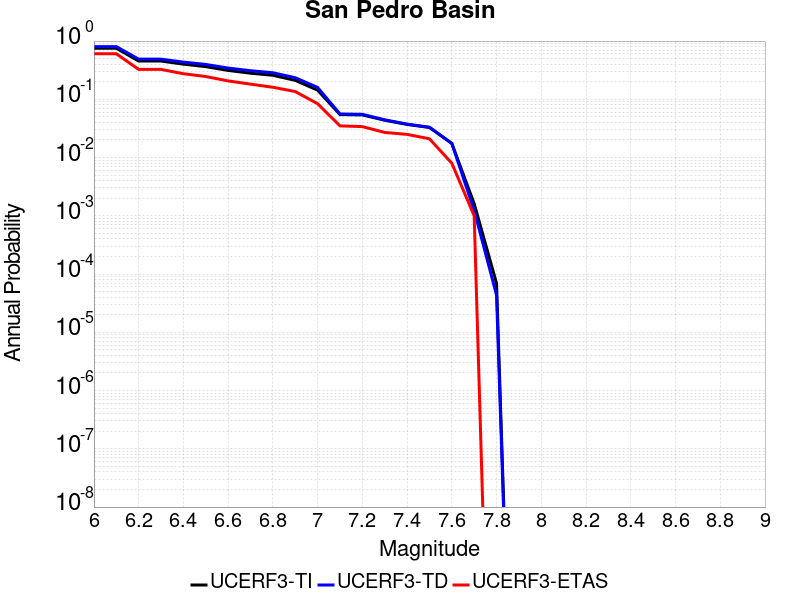

Values plotted in this chart, from the file beside it:
Magnitude, UCERF3-TI Prob, UCERF3-TD Prob, UCERF3-ETAS Prob
6.0, 0.752, 0.8039, 0.605
6.1, 0.752, 0.8039, 0.605
6.2, 0.4539, 0.4889, 0.326
6.3, 0.4539, 0.4889, 0.326
6.4, 0.4013, 0.4353, 0.275
6.5, 0.3639, 0.3969, 0.246
6.6, 0.3131, 0.3438, 0.207
6.7, 0.2808, 0.31, 0.182
6.8, 0.2584, 0.2858, 0.161
6.9, 0.2115, 0.2349, 0.136
7.0, 0.1435, 0.1599, 0.084
7.1, 0.05469, 0.05602, 0.035
7.2, 0.05394, 0.05524, 0.034
7.3, 0.04375, 0.04451, 0.027
7.4, 0.03704, 0.03751, 0.025
7.5, 0.03285, 0.03321, 0.021
7.6, 0.01747, 0.01755, 0.008
7.7, 0.001619, 0.001239, 0.001
7.8, 6.9344416E-5, 4.369537E-5, 0.0
